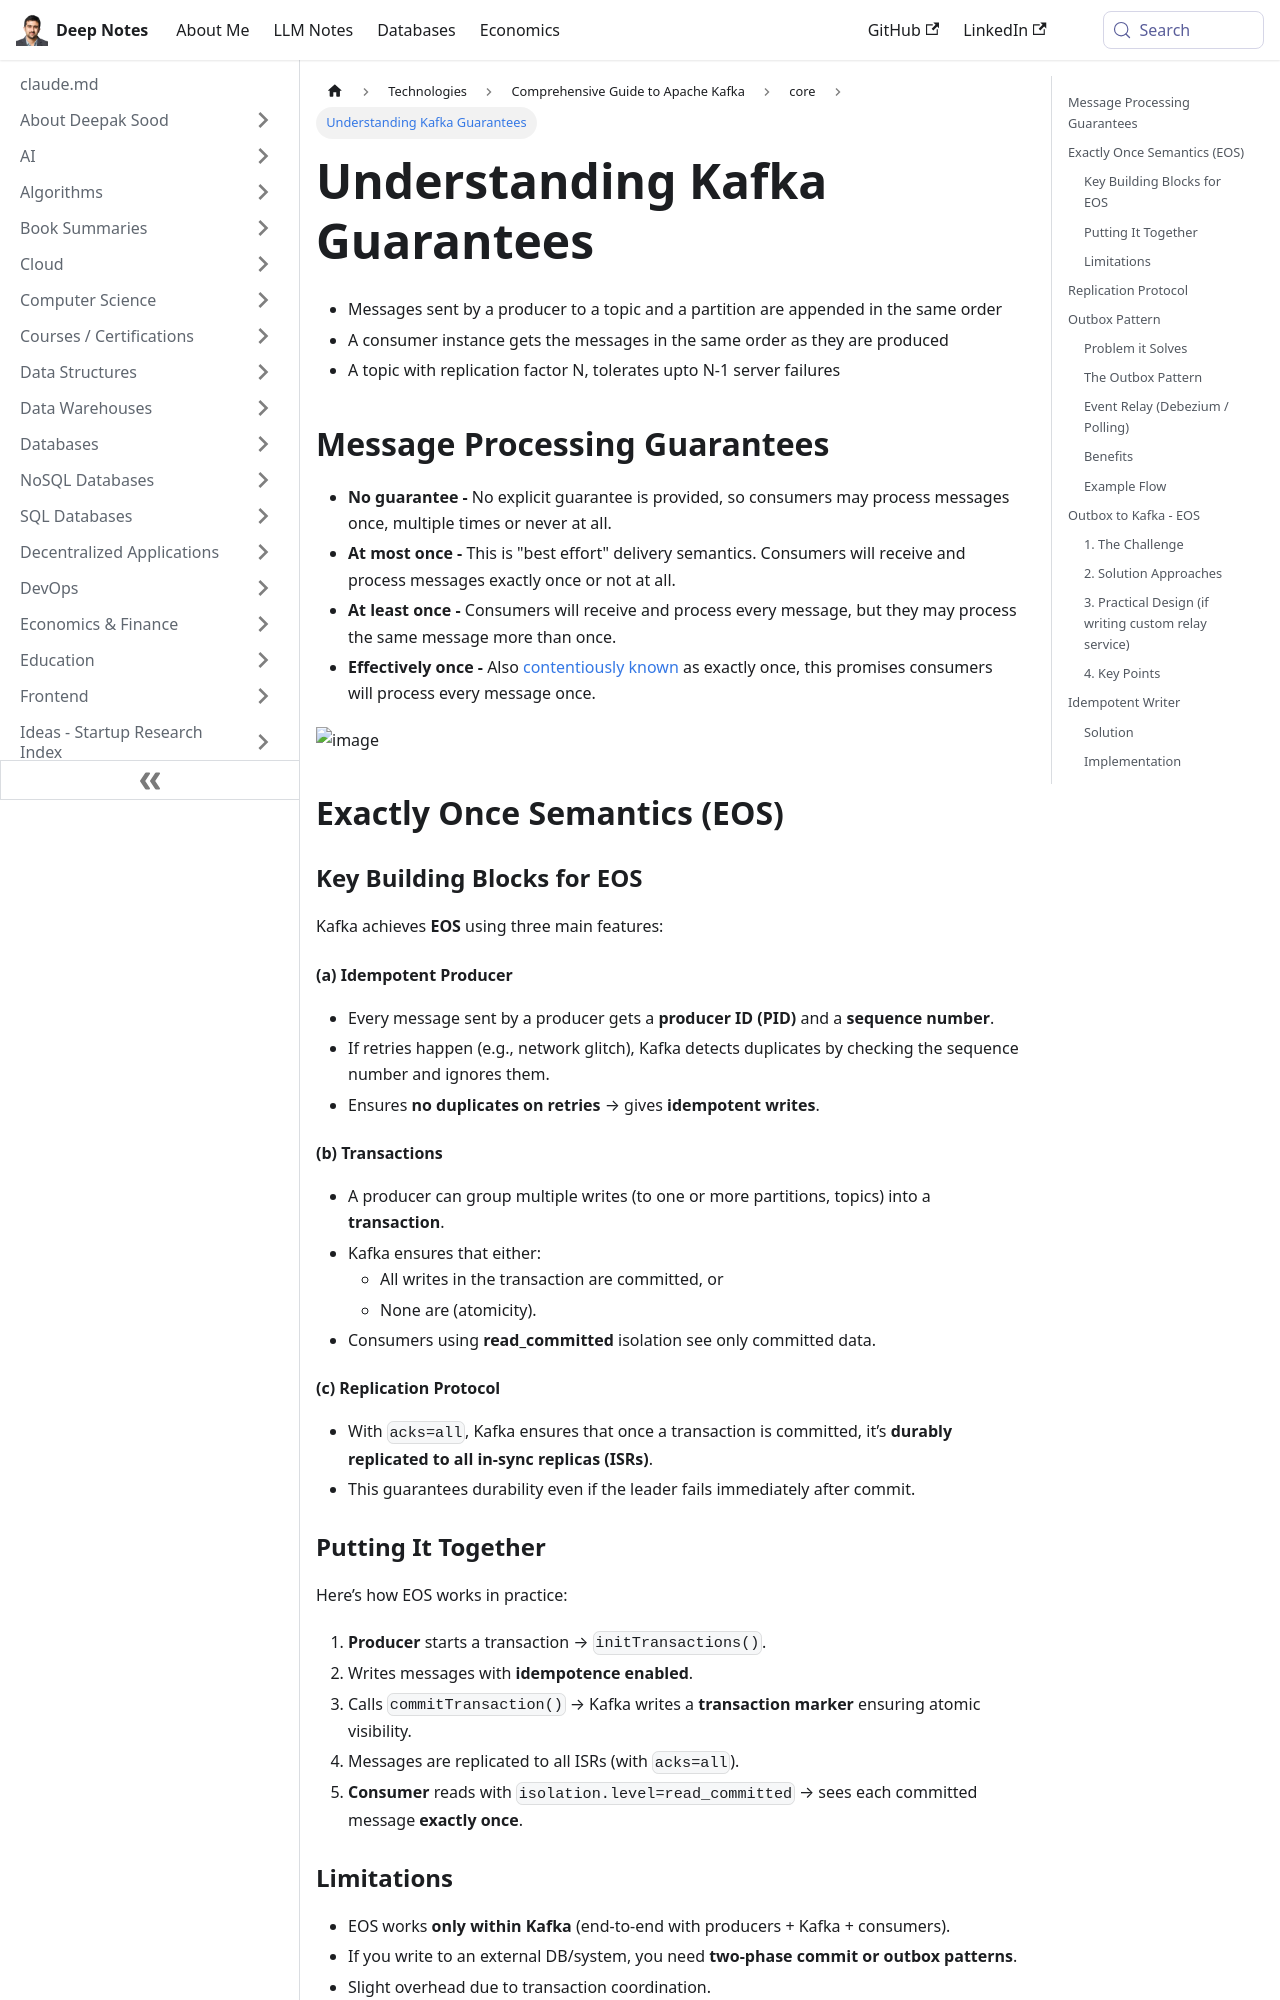

repository: deepaksood619/deepaksood619.github.io · page: technologies/kafka/kafka-guarantees/index.html · generator: docusaurus

---
slug: /technologies/kafka/kafka-guarantees
title: Understanding Kafka Guarantees
description: Explore Kafka's message and processing guarantees, including ordering, delivery semantics, and fault tolerance capabilities.
created: 2025-09-03
updated: 2026-01-25
---
- Messages sent by a producer to a topic and a partition are appended in the same order
- A consumer instance gets the messages in the same order as they are produced
- A topic with replication factor N, tolerates upto N-1 server failures

## Message Processing Guarantees

- **No guarantee -** No explicit guarantee is provided, so consumers may process messages once, multiple times or never at all.
- **At most once -** This is "best effort" delivery semantics. Consumers will receive and process messages exactly once or not at all.
- **At least once -** Consumers will receive and process every message, but they may process the same message more than once.
- **Effectively once -** Also [contentiously](https://streaml.io/blog/exactly-once) [known](https://medium.com/@jaykreps/exactly-once-support-in-apache-kafka-55e1fdd0a35f) as exactly once, this promises consumers will process every message once.

![image](../../media/Technologies-Kafka-Others-image1.jpg)

## Exactly Once Semantics (EOS)

### Key Building Blocks for EOS

Kafka achieves **EOS** using three main features:

#### (a) Idempotent Producer

- Every message sent by a producer gets a **producer ID (PID)** and a **sequence number**.
- If retries happen (e.g., network glitch), Kafka detects duplicates by checking the sequence number and ignores them.
- Ensures **no duplicates on retries** → gives **idempotent writes**.

#### (b) Transactions

- A producer can group multiple writes (to one or more partitions, topics) into a **transaction**.
- Kafka ensures that either:
    - All writes in the transaction are committed, or
    - None are (atomicity).
- Consumers using **read_committed** isolation see only committed data.

#### (c) Replication Protocol

- With `acks=all`, Kafka ensures that once a transaction is committed, it’s **durably replicated to all in-sync replicas (ISRs)**.
- This guarantees durability even if the leader fails immediately after commit.

### Putting It Together

Here’s how EOS works in practice:

1. **Producer** starts a transaction → `initTransactions()`.
2. Writes messages with **idempotence enabled**.
3. Calls `commitTransaction()` → Kafka writes a **transaction marker** ensuring atomic visibility.
4. Messages are replicated to all ISRs (with `acks=all`).
5. **Consumer** reads with `isolation.level=read_committed` → sees each committed message **exactly once**.

### Limitations

- EOS works **only within Kafka** (end-to-end with producers + Kafka + consumers).
- If you write to an external DB/system, you need **two-phase commit or outbox patterns**.
- Slight overhead due to transaction coordination.
